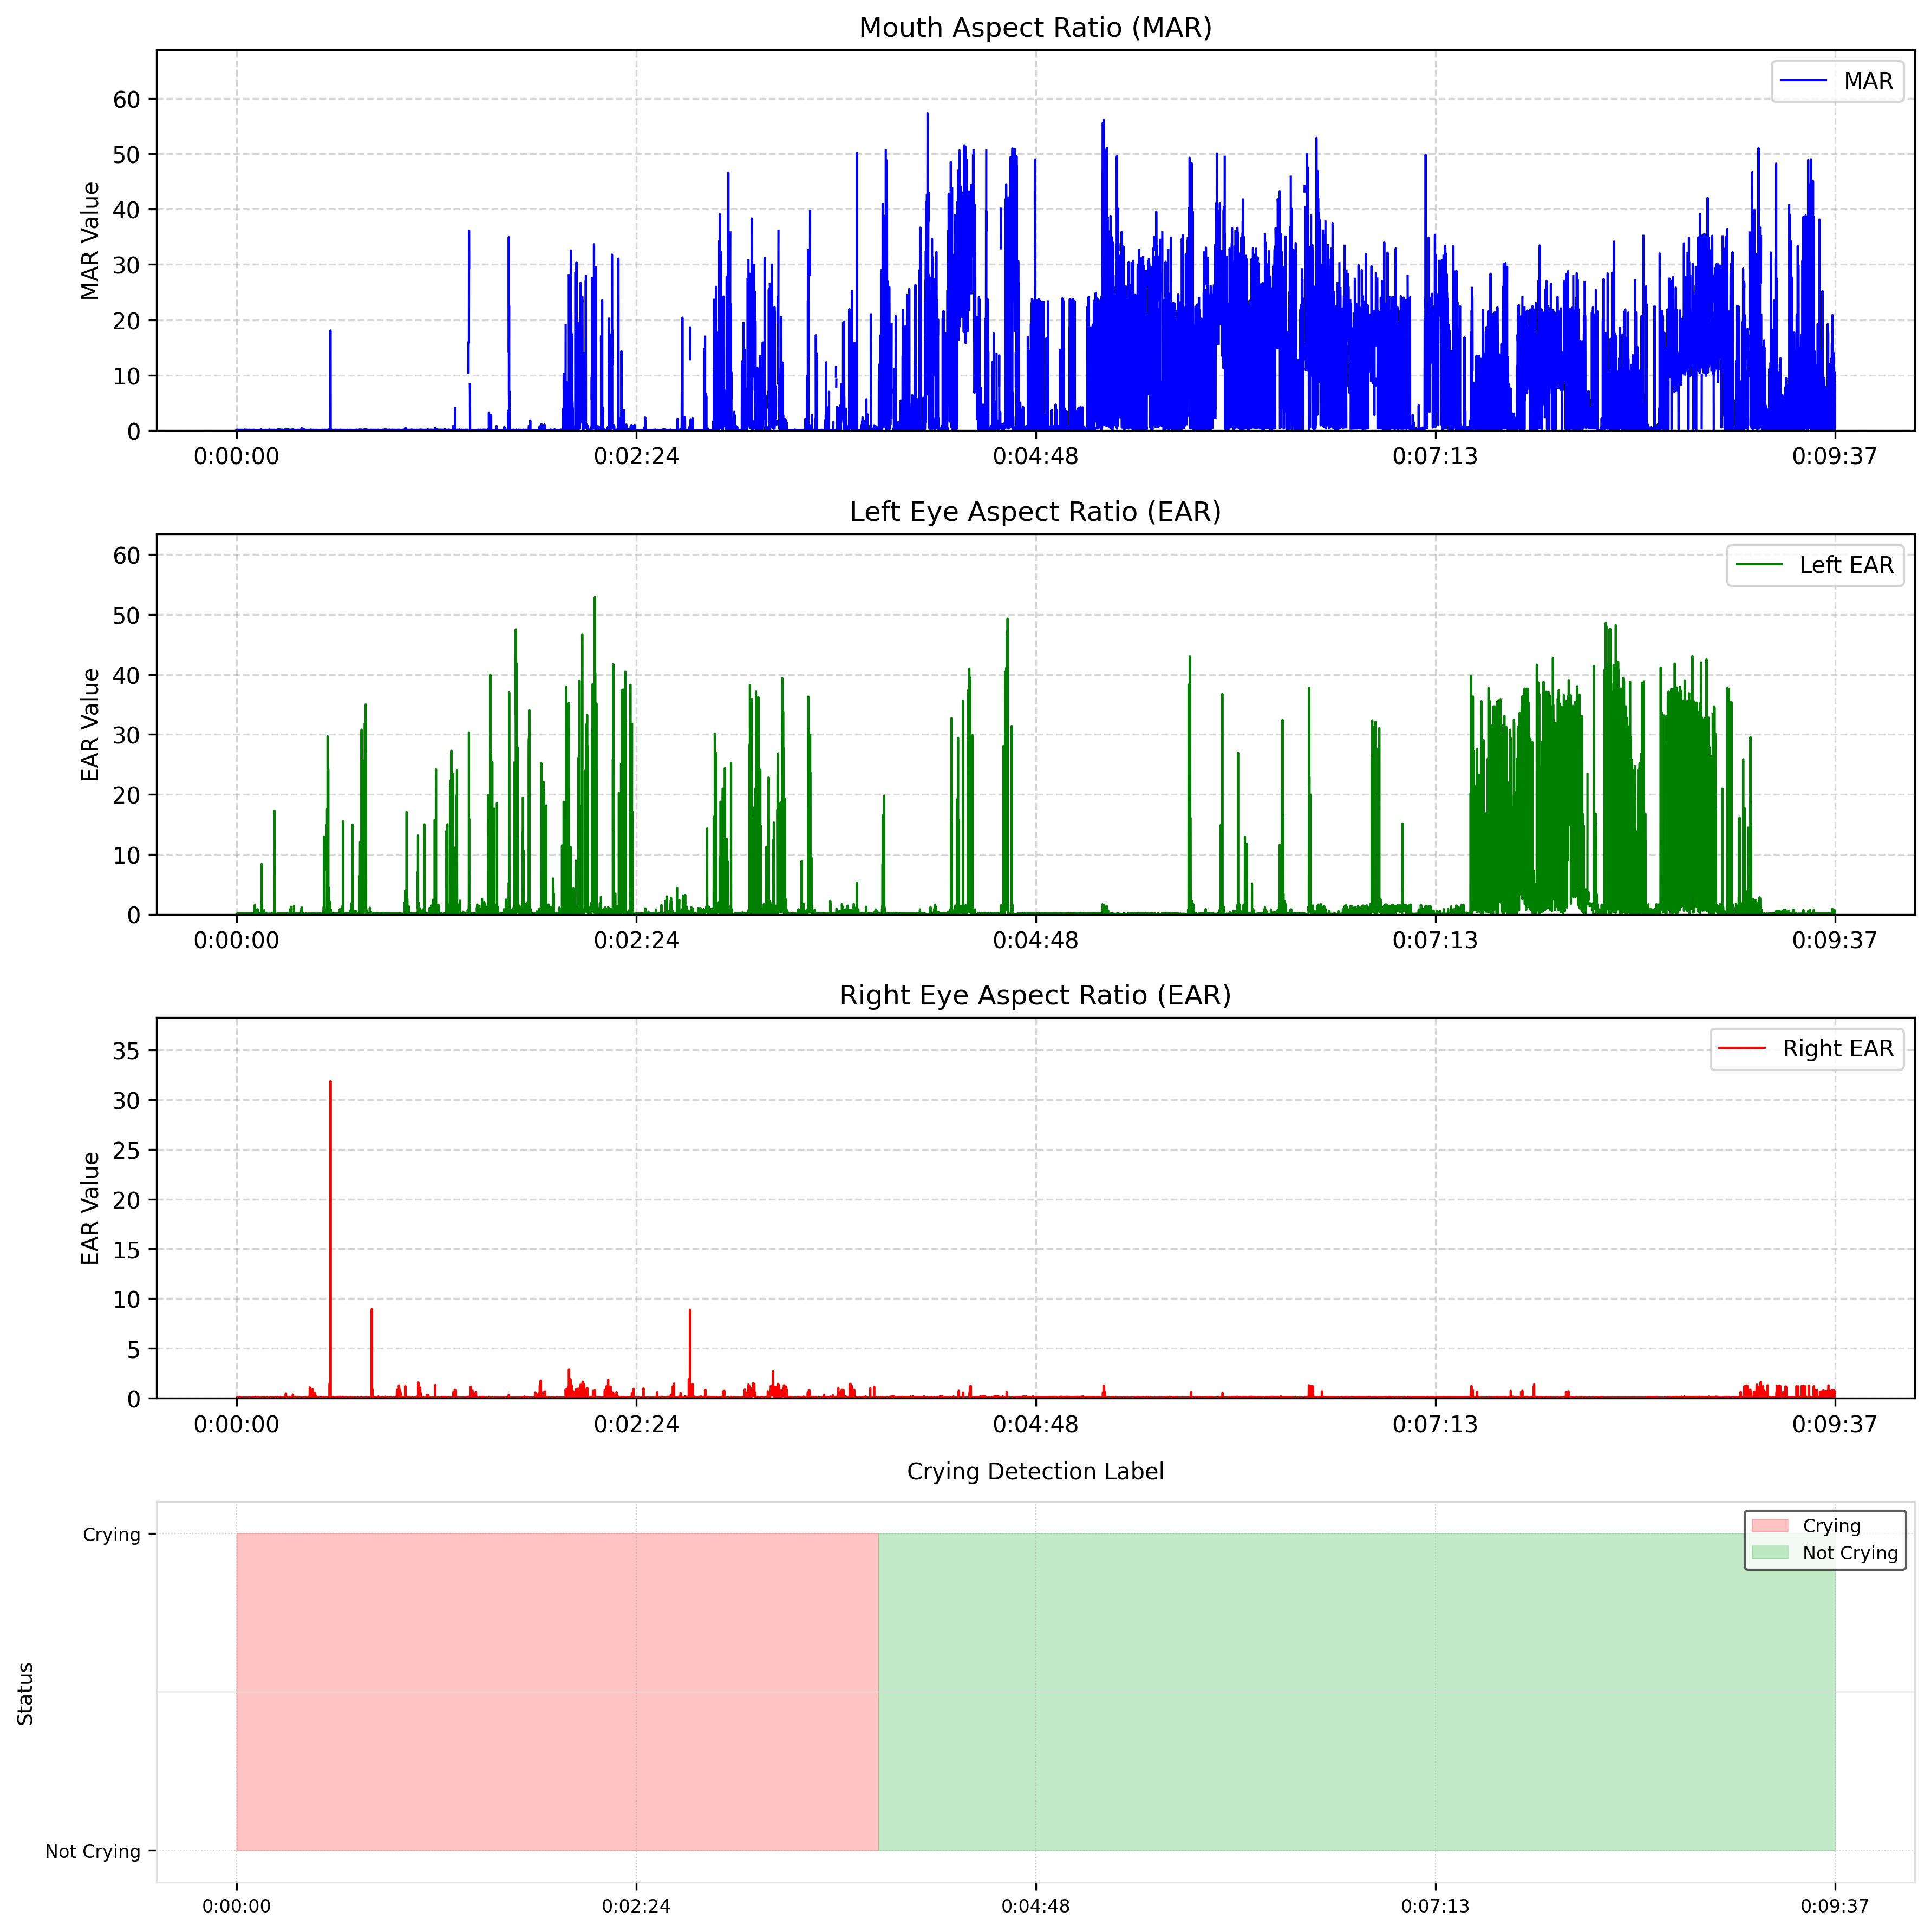

The Python source for this figure:
import matplotlib.pyplot as plt
import numpy as np
import json
import os
from datetime import timedelta

# 公共配置
COMMON_CONFIG = {
    'linewidth': 1,
    'linestyle': '-',
    'grid': True,
    'grid_style': {'linestyle': '--', 'alpha': 0.5}
}

# 特征配置字典 (只需配置差异项)
FEATURE_CONFIG = {
    'mar': {
        'title': 'Mouth Aspect Ratio (MAR)',
        'ylabel': 'MAR Value',
        'color': 'b',
        'legend': 'MAR'
    },
    'ear_left': {
        'title': 'Left Eye Aspect Ratio (EAR)',
        'ylabel': 'EAR Value',
        'color': 'g',
        'legend': 'Left EAR'
    },
    'ear_right': {
        'title': 'Right Eye Aspect Ratio (EAR)',
        'ylabel': 'EAR Value',
        'color': 'r',
        'legend': 'Right EAR'
    }
}

def sec_to_hms(seconds):
    """将秒数转换为HH:MM:SS格式"""
    return str(timedelta(seconds=seconds)).split('.')[0]

def hms_to_sec(time_str):
    """将HH:MM:SS格式转换为秒数"""
    h, m, s = map(int, time_str.split(':'))
    return h * 3600 + m * 60 + s

def get_label_path_from_video_path(video_path):
    """从视频路径生成标签文件路径"""
    # 移除文件扩展名
    base_path = os.path.splitext(video_path)[0]
    base_path = base_path.split('_cam')[0]
    # 添加_label.txt后缀
    return f"{base_path}_label.txt"

def read_label_file(label_path):
    """读取标签文件，返回时间段和标签列表"""
    labels = []
    if os.path.exists(label_path):
        with open(label_path, 'r') as f:
            for line in f:
                parts = line.strip().split('\t')
                if len(parts) == 3:
                    start = float(parts[0])
                    end = float(parts[1])
                    label = int(parts[2])
                    labels.append((start, end, label))
    else:
        print(f"\n警告: 标签文件 {label_path} 不存在")
    return labels

def count_missing_values(features):
    """自动统计各特征的空值数量"""
    stats = {'total_frames': len(features)}
    
    # 初始化计数器
    for feature in FEATURE_CONFIG:
        stats[f'{feature}_missing'] = 0
    stats['all_missing'] = 0
    
    for f in features:
        all_missing = True
        for feature in FEATURE_CONFIG:
            is_missing = f.get(feature) is None or np.isnan(f.get(feature))
            stats[f'{feature}_missing'] += int(is_missing)
            all_missing = all_missing and is_missing
        stats['all_missing'] += int(all_missing)
    
    return stats

def clean_data(values):
    """清洗数据，移除无效值"""
    return [v for v in values if v is not None and not np.isnan(v) and not np.isinf(v)]

def get_valid_range(values):
    """自动计算合理的数值范围"""
    clean_values = clean_data(values)
    if not clean_values:
        return (0, 1)  # 默认范围
    
    max_val = max(clean_values)
    min_val = min(clean_values)
    
    # 自动调整范围，留出20%的余量
    range_padding = (max_val - min_val) * 0.2 if max_val != min_val else max_val * 0.2
    return (
        max(0, min_val - range_padding),  # 确保最小值不小于0
        max_val + range_padding
    )

def plot_feature(ax, time_sec, values, feature_name):
    """统一绘制特征曲线"""
    config = {**COMMON_CONFIG, **FEATURE_CONFIG[feature_name]}  # 合并配置
    
    # 绘制曲线
    ax.plot(time_sec, 
            [v if v is not None and not np.isnan(v) else None for v in values],
            color=config['color'],
            linestyle=config['linestyle'],
            label=config['legend'],
            linewidth=config['linewidth'])
    
    # 设置图表属性
    ax.set_title(config['title'])
    ax.set_ylabel(config['ylabel'])
    ax.set_ylim(get_valid_range(values))  # 自动计算范围
    
    # 设置X轴格式
    time_labels = [sec_to_hms(sec) for sec in time_sec]
    tick_positions = np.linspace(0, len(time_sec)-1, 5, dtype=int)
    ax.set_xticks(time_sec[tick_positions])
    ax.set_xticklabels([time_labels[i] for i in tick_positions])
    
    # 添加网格和标签
    if config['grid']:
        ax.grid(**config['grid_style'])
    ax.legend()

def plot_label(ax, time_sec, labels):
    """绘制更美观的标签区域"""
    # 创建与时间轴对应的标签数组
    label_array = np.zeros_like(time_sec, dtype=int)
    
    # 填充标签数组
    for start, end, label in labels:
        mask = (time_sec >= start) & (time_sec <= end)
        label_array[mask] = label
    
    # 设置更美观的颜色和透明度
    crying_color = '#FF6B6B'  # 柔和的红色
    not_crying_color = '#6BCB77'  # 柔和的绿色
    alpha = 0.4  # 更柔和的透明度
    
    # 绘制标签区域 - 使用更精细的填充方式
    ax.fill_between(time_sec, 0, 1, 
                   where=(label_array==1),
                   facecolor=crying_color, 
                   edgecolor=crying_color,
                   alpha=alpha, 
                   label='Crying',
                   linewidth=0.5)
    
    ax.fill_between(time_sec, 0, 1,
                   where=(label_array==0),
                   facecolor=not_crying_color,
                   edgecolor=not_crying_color,
                   alpha=alpha,
                   label='Not Crying',
                   linewidth=0.5)
    
    # 设置图表属性 - 更专业的样式
    ax.set_title('Crying Detection Label', fontsize=10, pad=10)
    ax.set_ylabel('Status', fontsize=9)
    ax.set_yticks([0, 1])
    ax.set_yticklabels(['Not Crying', 'Crying'], fontsize=8)
    ax.set_ylim(-0.1, 1.1)
    
    # 设置X轴格式 - 更精细的控制
    time_labels = [sec_to_hms(sec) for sec in time_sec]
    tick_positions = np.linspace(0, len(time_sec)-1, min(5, len(time_sec)), dtype=int)
    ax.set_xticks(time_sec[tick_positions])
    ax.set_xticklabels([time_labels[i] for i in tick_positions], fontsize=8)
    
    # 添加更专业的网格和图例
    ax.grid(True, linestyle=':', linewidth=0.5, alpha=0.7)
    
    # 更美观的图例
    legend = ax.legend(loc='upper right', 
                      frameon=True, 
                      framealpha=0.8,
                      edgecolor='#333333',
                      facecolor='white',
                      fontsize=8)
    
    # 设置边框更美观
    for spine in ax.spines.values():
        spine.set_visible(True)
        spine.set_edgecolor('#DDDDDD')
        spine.set_linewidth(0.8)
    
    # 添加水平分隔线
    ax.axhline(y=0.5, color='#DDDDDD', linestyle='-', linewidth=0.8, alpha=0.5)

def visualize_features(features_json_path, output_img_path=None, features_to_plot=None, 
                      start_time=None, end_time=None, label_path=None):
    """主可视化函数
    Args:
        features_json_path: 输入JSON文件路径
        output_img_path: 输出图片路径(可选)
        features_to_plot: 要绘制的特征列表(可选)
        start_time: 开始时间(HH:MM:SS格式)(可选)
        end_time: 结束时间(HH:MM:SS格式)(可选)
        label_path: 标签文件路径(可选), 如果为None则自动从视频路径生成
    """
    # 加载数据
    with open(features_json_path) as f:
        data = json.load(f)
    
    features = data['features']
    fps = data['video_info']['fps']
    video_path = data['video_info']['path']
    
    # 自动生成标签文件路径
    if label_path is None:
        label_path = get_label_path_from_video_path(video_path)
    
    # 准备时间数据
    frames = [f['frame'] for f in features]
    time_sec = np.array(frames) / fps
    
    # 应用时间范围筛选
    if start_time or end_time:
        start_sec = hms_to_sec(start_time) if start_time else 0
        end_sec = hms_to_sec(end_time) if end_time else time_sec[-1]
        
        # 筛选数据
        mask = (time_sec >= start_sec) & (time_sec <= end_sec)
        features = [f for f, m in zip(features, mask) if m]
        time_sec = time_sec[mask]
        
        print(f"\n筛选时间段: {sec_to_hms(start_sec)} - {sec_to_hms(end_sec)}")
        print(f"筛选后帧数: {len(features)}")

    # 打印统计信息
    missing_stats = count_missing_values(features)
    print("\n空值统计结果:")
    print(f"总帧数: {missing_stats['total_frames']}")
    for feature in FEATURE_CONFIG:
        count = missing_stats[f'{feature}_missing']
        print(f"{feature.upper()}缺失: {count} ({count/missing_stats['total_frames']:.1%})")
    print(f"全部特征缺失: {missing_stats['all_missing']} ({missing_stats['all_missing']/missing_stats['total_frames']:.1%})")
    
    # 确定绘制哪些特征
    features_to_plot = features_to_plot or list(FEATURE_CONFIG.keys())
    features_to_plot = [f for f in features_to_plot if f in FEATURE_CONFIG]
    
    # 读取标签数据
    labels = read_label_file(label_path)
    if labels:
        print("\n成功加载标签数据")
        print(f"标签时间段数量: {len(labels)}")
    
    # 创建画布 (增加一个子图用于标签)
    n_subplots = len(features_to_plot) + (1 if labels else 0)
    fig, axes = plt.subplots(n_subplots, 1, 
                           figsize=(12, 3*n_subplots))
    if n_subplots == 1: 
        axes = [axes]
    
    # 绘制选定的特征
    for idx, feature in enumerate(features_to_plot):
        values = [f.get(feature) for f in features]
        plot_feature(axes[idx], time_sec, values, feature)
    
    # 绘制标签
    if labels:
        plot_label(axes[-1], time_sec, labels)
    
    # 调整布局并保存/显示
    plt.tight_layout()
    if output_img_path:
        plt.savefig(output_img_path, dpi=300, bbox_inches='tight')
        print(f"可视化结果已保存到: {output_img_path}")
    else:
        plt.show()

# 使用示例
if __name__ == "__main__":
    # 替换为您的实际路径
    input_json = "face_landmarks_features.json"
    output_img = "visualization_features.jpg"
    
    # 示例1: 绘制指定时间段的所有特征和标签 (最常用)
    # visualize_features(input_json, output_img, start_time="00:01:16", end_time="00:01:32")
    
    # 示例2: 自动绘制完整视频的所有特征和标签 (次常用)
    visualize_features(input_json, output_img)
    
    # 示例3: 手动指定标签路径 (备用)
    # visualize_features(input_json, output_img, label_path="custom_labels.txt")
    
    # 示例4: 只绘制特定特征和标签 (备用)
    # visualize_features(input_json, output_img, features_to_plot=['mar', 'ear_left'])